pico-8 play session: mixed d-pad (fixed 12-tick cycle)

[t = 6 s] mixed d-pad (1.2s cycle ×~5): → ← ↑ ↓ + 🅾/❎ taps, ~6s
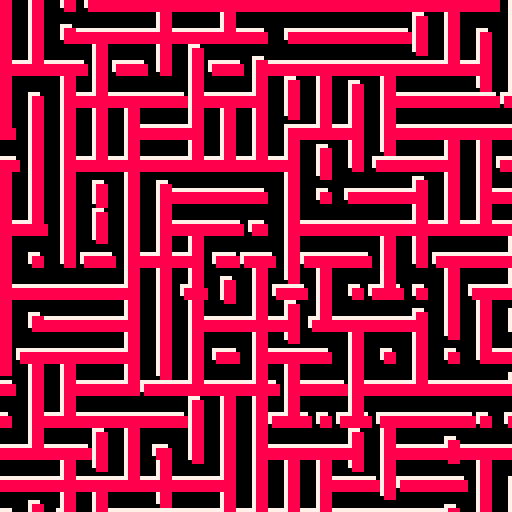

pico-8 cartridge
version 29
__lua__

--[[
  put this check_time function at the start of the cart
  make sure to call check_time() somehwere in the cart.
  in most tweetcarts, the bast place to do this is direclty before "flip()"
--]]
function check_time() 
  --id is stored in the parameters field
  my_id = stat(6)

  --the breadcrumb field is the name of the start cart + "," + the number of seconds we should play
  my_info = stat(100)
  --if we don't have it, stop checking
  if my_info == nil then
    return
  end

  breadcumb_parts = split(my_info, ",", true)
  start_cart_name = breadcumb_parts[1]
  max_time = breadcumb_parts[2]

  --check if we hit the max time
  if time() > max_time or btnp(1) then
    load(start_cart_name,"",my_id)
  end
end
--end of check_time


--jelly maze
t=0
g=0
::✜::
cls()
g+=1/60
t+=mid(0,sin(g)+.5,1)*.03
for j=0,1do
for c=0,128,8do
for r=0,128,8do
srand(c*99+r)
v=sin(t+rnd())*9
w=mid(8,1,v)
h=mid(-8,-1,v)
rectfill(c-w+j,r-h+j,c+w+j,r+h+j,7+j)
end
end
end
check_time()
flip()goto ✜




-- pal({15,143,142,135,9,136,5},1)

-- t=0
-- ::_::
-- cls()
-- t+=1/90

-- for c=0,16do
-- for r=0,16do
-- rectfill(c*8,r*8,c*8+8,r*8+8,1+(c+r+t*30)%6)
-- end
-- end

-- for j=0,1do
-- for c=0,128,8do
-- for r=0,128,8do
-- srand(c*99+r)
-- v=sin((t+rnd())%1)*9
-- w=mid(8,1,v)
-- h=mid(-8,-1,v)
-- rectfill(c-w+j,r-h+j,c+w+j,r+h+j,7+j)
-- end
-- end
-- end


-- flip()
-- goto _
